Run: headless pygame with SDL's dummy video driver; simulated clock (each Clock.tick advances the game by its frame time, no real sleeping); random seed 0; keys injected as events and as key.get_pressed() state; no mouse input.
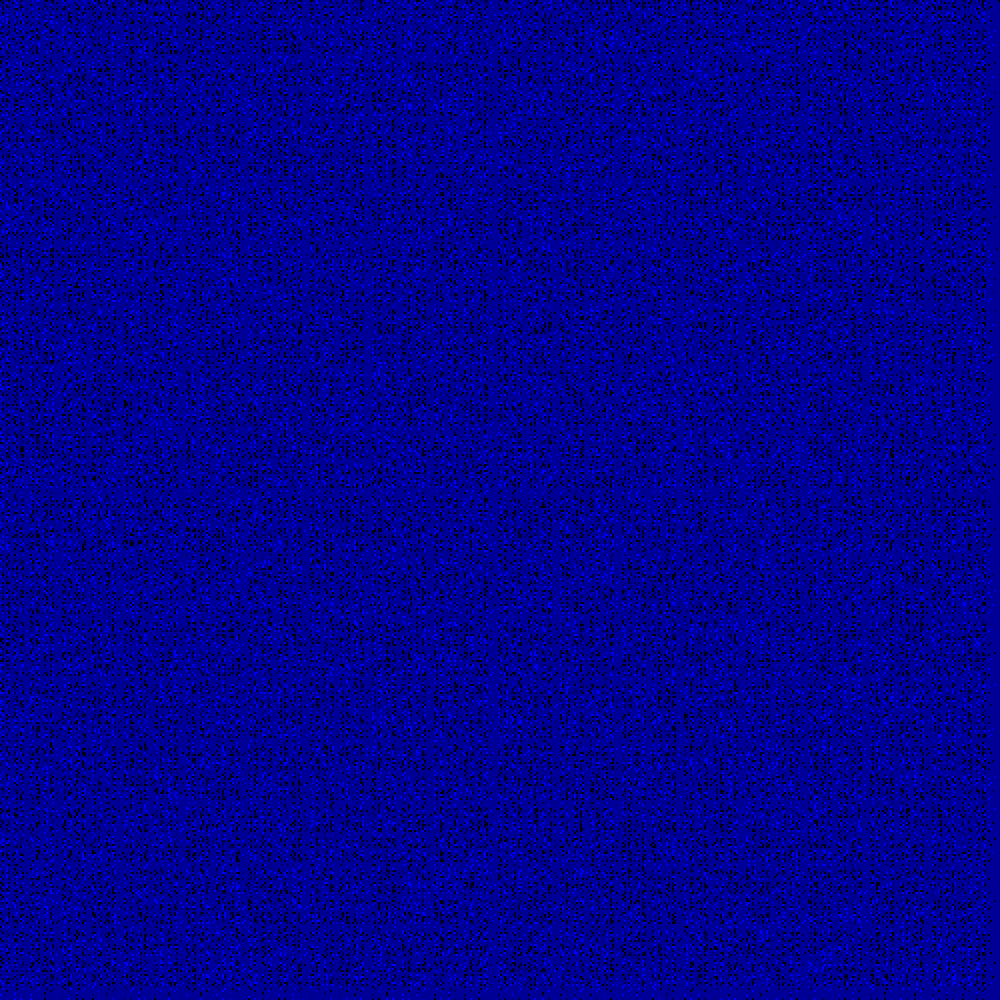
Frame 1 of 4 · flips 1–60 · no input
Frame 2 of 4 · flips 61–180 · tapped SPACE, RETURN · held RIGHT (→), D · screen unchanged from frame 1, image omitted
Frame 3 of 4 · flips 181–300 · held DOWN (↓), S · screen unchanged from frame 2, image omitted
Frame 4 of 4 · flips 301–420 · held LEFT (←), A, UP (↑), W · screen unchanged from frame 3, image omitted

The pygame program that drew these frames:

"""
Main file of 2d ecosystem

Written by Jeff
"""
import pygame, random, time, sys
from pygame.locals import *

#DEFINE CONSTANTS
RESOLUTION = 2

VIEW_WIDTH = 500 * RESOLUTION
VIEW_HEIGHT = 500 * RESOLUTION
WORLD_WIDTH = 500 * RESOLUTION
WORLD_HEIGHT = 500 * RESOLUTION

WHITE = (255, 255, 255)

def drawHeight(x, y, res, height):
    if(x < 0 or y < 0 or x > VIEW_WIDTH or y > VIEW_HEIGHT):
        return False
    color = (0, 0, (50 + 10*height)%255) 
    pygame.draw.rect(screen, color, ((x * res, y * res),(res, res)))
    return True

def generateHeightMap(worldWidth, worldLength, resolution):
    resWidth = int(worldWidth/resolution)
    resLength = int(worldLength/resolution)
    startHeight = 10
    randMagnitude = 15
    heightMap = [[startHeight for x in range(int(resWidth))] for y in range(int(resWidth))]

    # first, randomly seed the corners
    heightMap[0][0] = random.random() * (2 * randMagnitude)
    heightMap[resWidth - 1][0] = random.random() * (2 * randMagnitude)
    heightMap[0][resLength - 1] = random.random() * (2 * randMagnitude)
    heightMap[resWidth - 1][resLength - 1] = random.random() * (2 * randMagnitude)
    # then, begin diamond square algorithm
    diamondSquare(heightMap, (0,0), resWidth - 1, resLength - 1, randMagnitude)
    return heightMap

def diamondSquare(heightMap, origCoord, width, length, randMagnitude):
    width = int(width)
    length = int(length)

    # base case
    if width <= 1 or length <= 1:
        return
    
    # get corner values
    tl = heightMap[origCoord[0]][origCoord[1]]
    tr = heightMap[int(origCoord[0] + width)][origCoord[1]]
    bl = heightMap[origCoord[0]][int(origCoord[1] + length)]
    br = heightMap[int(origCoord[0] + width)][int(origCoord[1] + length)]
    
    # locate center
    centerW = int(width/2)
    centerL = int(length/2)

    ### Square ### 
    # generate and assign center height
    avg = (tl + tr + bl + br) / 4
    heightMod = random.random() * (2 * randMagnitude)
    cHeight = avg + heightMod
    heightMap[origCoord[0] + centerW][origCoord[1] + centerL] = cHeight

    ### Diamond ###
    # get off-side values if they exist, 10 is default
    tOff = lOff = bOff = rOff = 10  
    if origCoord[1] - centerL > 0:
        tOff = heightMap[int(origCoord[0] + centerW)][int(origCoord[1] - centerL)]
    if origCoord[0] - centerW > 0:
        lOff = heightMap[int(origCoord[0] - centerW)][int(origCoord[1] + centerL)]
    if origCoord[1] + length + centerL <= len(heightMap[0]):
        bOff = heightMap[int(origCoord[0] + centerW)][int(origCoord[1] + length + centerL)]
    if origCoord[0] + width + centerW <= len(heightMap):
        rOff = heightMap[int(origCoord[0] + width + centerW)][int(origCoord[1] - centerL)]

    # generate and assign edge heights
    tAvg = int((tl + tr + cHeight + tOff) / 4)
    lAvg = int((tl + bl + cHeight + lOff) / 4)
    rAvg = int((tr + br + cHeight + rOff) / 4)
    bAvg = int((bl + br + cHeight + bOff) / 4)
    # top
    tHMod = random.random() * (2 * randMagnitude)
    tHeight = tAvg + tHMod
    heightMap[origCoord[0] + centerW][origCoord[1]] = tHeight
    # left
    lHMod = random.random() * (2 * randMagnitude)
    lHeight = lAvg + lHMod
    heightMap[origCoord[0]][origCoord[1] - centerL] = lHeight
    # bottom
    bHMod = random.random() * (2 * randMagnitude)
    bHeight = bAvg + bHMod
    heightMap[origCoord[0] + centerW][origCoord[1] + length] = bHeight
    # right
    rHMod = random.random() * (2 * randMagnitude)
    rHeight = rAvg + rHMod
    heightMap[origCoord[0] + width][origCoord[1] + centerL] = rHeight

    # recursive calls
    # top left square
    diamondSquare(heightMap, origCoord, centerW, centerL, randMagnitude)
    # top right square
    trOrig = (origCoord[0] + centerW, origCoord[1])
    diamondSquare(heightMap, trOrig, centerW, centerL, randMagnitude)
    # bottom left square
    blOrig = (origCoord[0], origCoord[1] + centerL)
    diamondSquare(heightMap, blOrig, centerW, centerL, randMagnitude)
    # bottom right square
    brOrig = (origCoord[0] + centerW, origCoord[1] + centerL)
    diamondSquare(heightMap, brOrig, centerW, centerL, randMagnitude)

pygame.init()
pygame.display.set_caption('')
screen = pygame.display.set_mode([VIEW_WIDTH, VIEW_HEIGHT])
screen.fill(WHITE)
heightMap = generateHeightMap(WORLD_WIDTH, WORLD_HEIGHT, RESOLUTION)

for x in range(len(heightMap)):
    for y in range(len(heightMap[1])):
        drawHeight(x, y, RESOLUTION, heightMap[x][y])

while True:
    for event in pygame.event.get():
        if event.type == QUIT:
            pygame.quit()
            sys.exit()
    pygame.display.update()




def generateHeightMapOld(worldWidth, worldHeight, resolution):
    resWidth = worldWidth/resolution
    resHeight = worldHeight/resolution
    numIterations = 10
    numPoints = 10
    modifiedCoords = []
    startHeight = 10
    heightRange = 100
    heightMap = [[startHeight for x in range(resWidth)] for y in range(resWidth)]

    for n in range(numIterations):
        for i in range(numPoints):
            coord = (-1,-1)
            while coord not in modifiedCoords:
                x = random.random() * resWidth
                y = random.random() * resHeight
                coord = (x, y)
            modifiedCoords.append(coord)
            heightVal = random.random() * (2 * heightRange)
            heightVal = heightVal - (heightRange / 2)
            heightMap[coord[0]][coord[1]] = heightVal + startHeight
